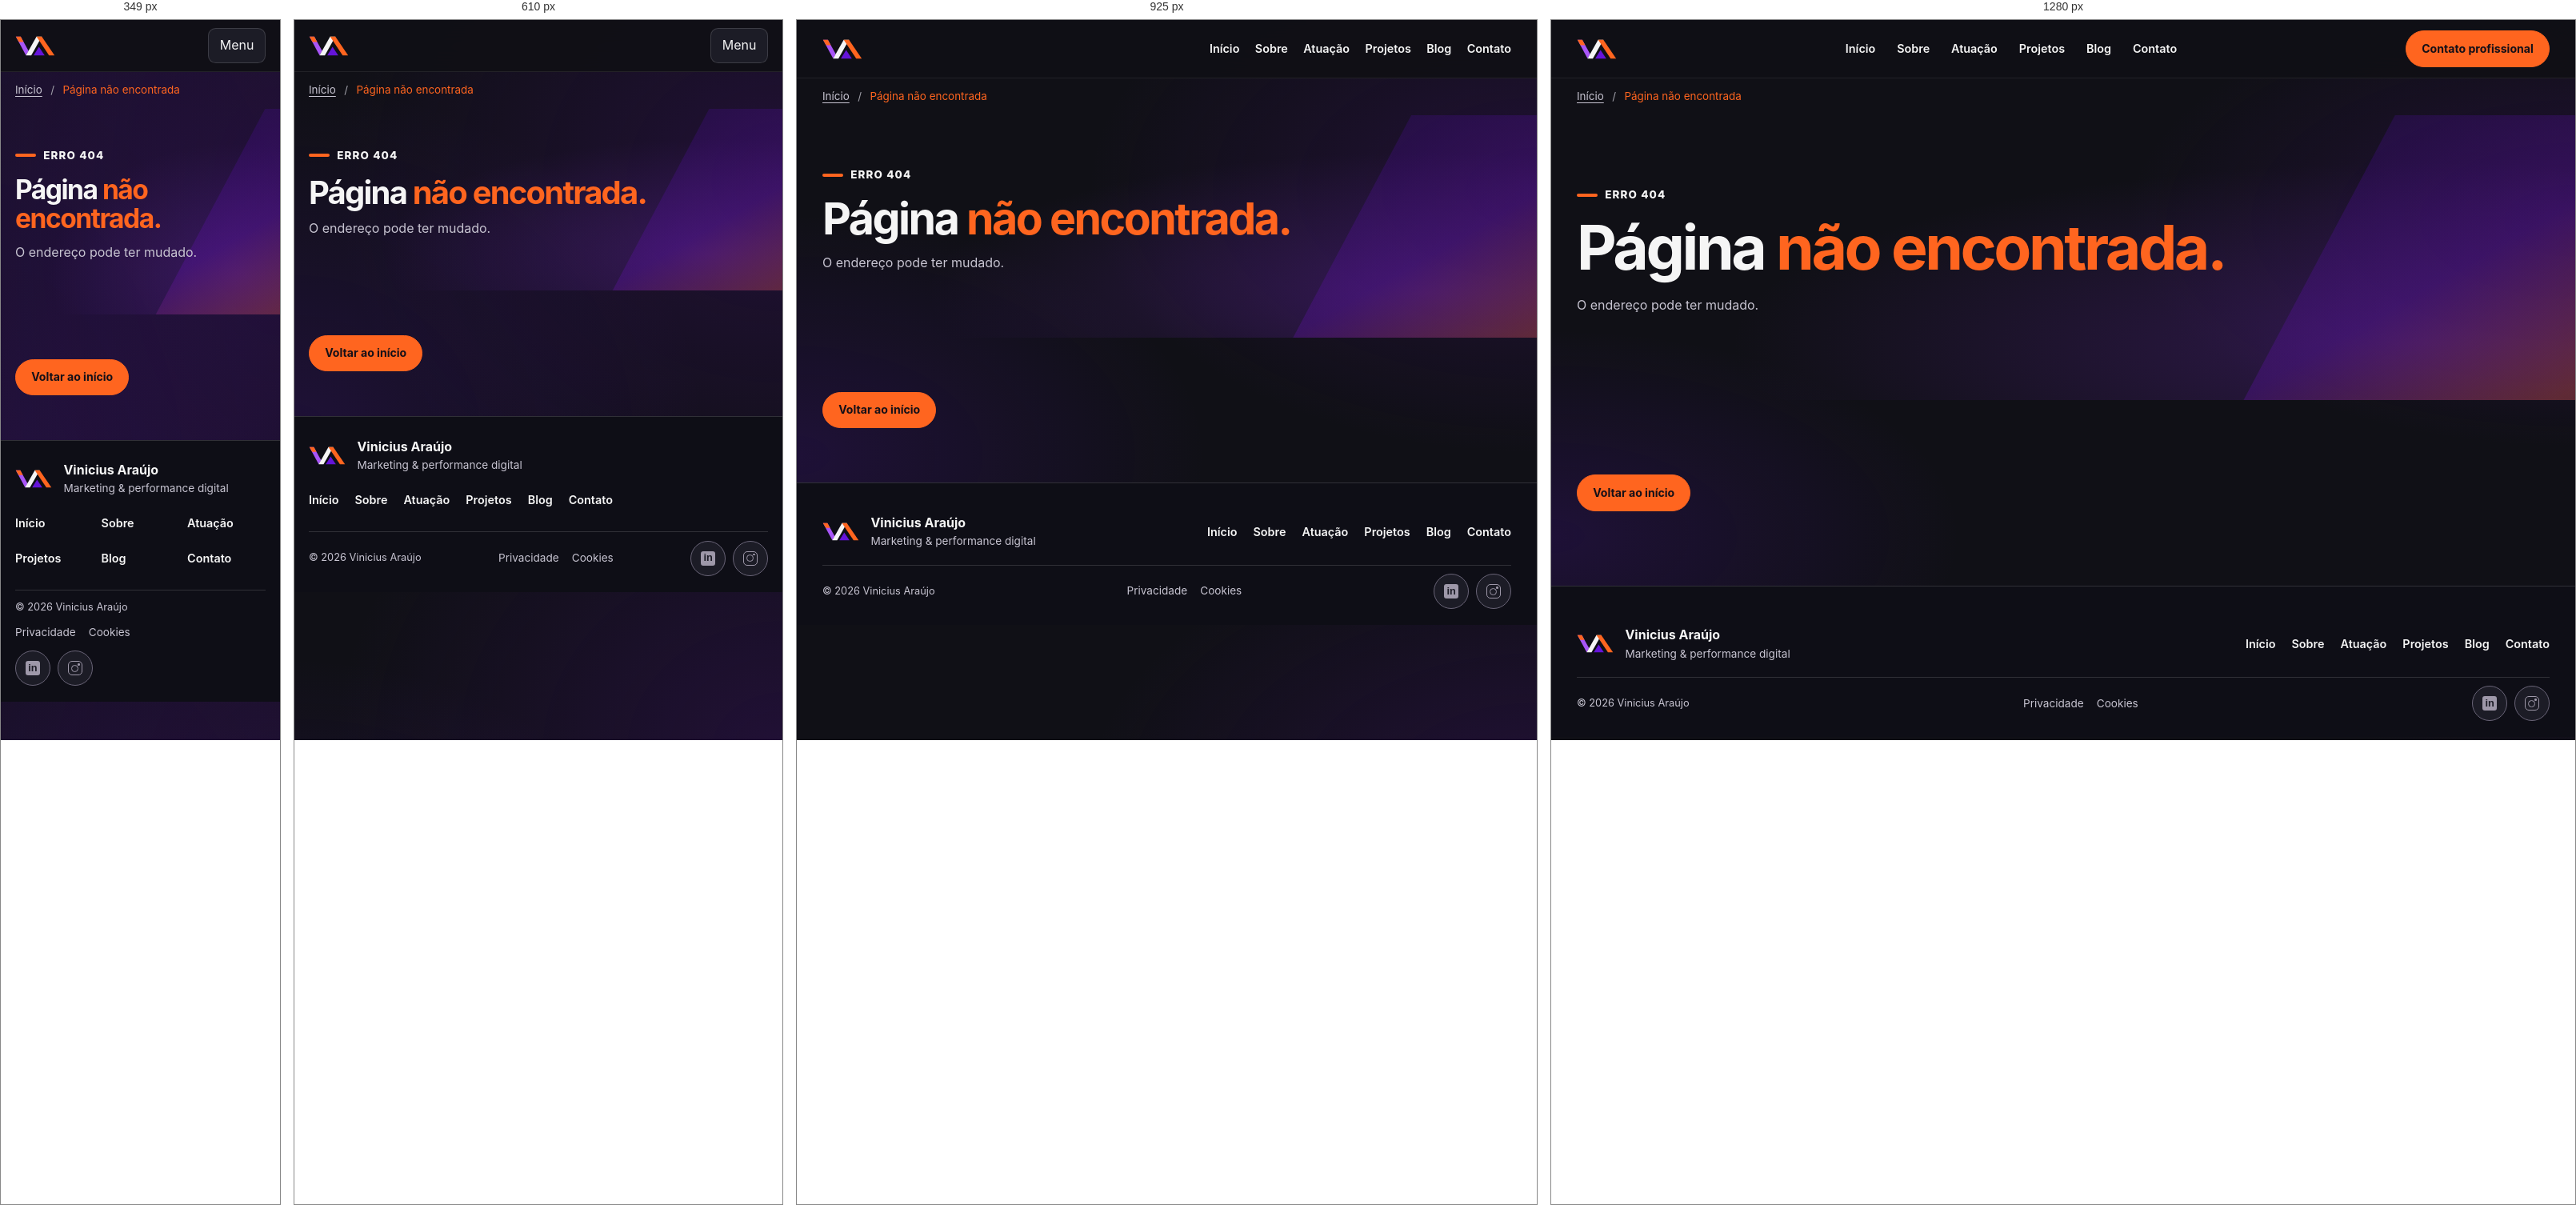
Rendered at 349 px, 610 px, 925 px and 1280 px, left to right.

<!-- file: 404.html -->
<!doctype html>
<html lang="pt-BR"><head><meta charset="utf-8"><meta name="viewport" content="width=device-width,initial-scale=1"><meta name="theme-color" content="#101016"><title>Página não encontrada | Vinicius Araújo</title><meta name="description" content="Volte ao início do portfólio."><meta name="robots" content="noindex,nofollow">
<meta property="og:title" content="Página não encontrada | Vinicius Araújo"><meta property="og:description" content="Volte ao início do portfólio."><meta property="og:type" content="website"><meta property="og:locale" content="pt_BR">
<link rel="icon" href="/assets/img/favicon.svg" type="image/svg+xml"><link rel="stylesheet" href="/assets/css/site.css"><script defer src="/assets/js/config.js"></script><script defer src="/assets/js/site.js"></script></head>
<body><a class="skip" href="#main">Pular para o conteúdo</a><header class="top"><div class="wrap navrow"><a href="/" class="brand" aria-label="Vinicius Araújo, início"><img src="/assets/img/logo-va.svg" alt="" fetchpriority="high" decoding="async"></a><button class="menu" type="button" aria-expanded="false" aria-controls="site-nav">Menu</button><nav id="site-nav" aria-label="Navegação principal"><a href="/" >Início</a><a href="/sobre/" >Sobre</a><a href="/servicos/" >Atuação</a><a href="/portfolio/" >Projetos</a><a href="/conteudos/" >Blog</a><a href="/contato/" >Contato</a></nav><a class="button nav-cta" href="/contato/">Contato profissional</a></div></header>
<main id="main"><nav class="wrap crumbs" aria-label="Caminho da página"><a href="/">Início</a><span aria-current="page">Página não encontrada</span></nav><section class="page-hero"><div class="wrap"><p class="label">Erro 404</p><h1>Página <em>não encontrada.</em></h1><p>O endereço pode ter mudado.</p></div></section><section  class="section "><div class="wrap"><a class="button " href="/">Voltar ao início</a></div></section></main>
<footer class="footer">
  <div class="wrap">
    <div class="footer-main">
      <div class="footer-brand"><a href="/" class="brand" aria-label="Vinicius Araújo, início"><img src="/assets/img/logo-va.svg" alt="" fetchpriority="high" decoding="async"></a><div><strong>Vinicius Araújo</strong><p>Marketing &amp; performance digital</p></div></div>
      <nav aria-label="Navegação do rodapé"><a href="/" >Início</a><a href="/sobre/" >Sobre</a><a href="/servicos/" >Atuação</a><a href="/portfolio/" >Projetos</a><a href="/conteudos/" >Blog</a><a href="/contato/" >Contato</a></nav>
    </div>
    <div class="footer-bottom">
      <small>© 2026 Vinicius Araújo</small>
      <nav aria-label="Informações legais"><a href="/privacidade/">Privacidade</a><a href="/cookies/">Cookies</a></nav>
      <div class="footer-social" role="group" aria-label="Redes sociais">
        <span class="social-button" data-footer-social="linkedin" role="img" aria-label="LinkedIn" aria-disabled="true"><span class="social-linkedin" aria-hidden="true"></span></span>
        <span class="social-button" data-footer-social="instagram" role="img" aria-label="Instagram, link indisponível" aria-disabled="true"><span class="social-instagram" aria-hidden="true"></span></span>
      </div>
    </div>
  </div>
</footer></body></html>

/* @media block from site.css */
@media(max-width:760px){.opening::after{inset:42% -12% 5% 0;opacity:.82}}

/* @media block from site.css */
@media(max-width:760px){.contact-panel.contact-direct{grid-template-columns:minmax(0,1fr)}}

/* @media block from site.css */
@media(max-width:850px){.footer-main{align-items:flex-start;flex-direction:column;gap:.6rem}}

/* @media block from site.css */
@media(max-width:460px){
  .footer-main nav{display:grid;grid-template-columns:repeat(3,minmax(0,1fr));width:100%;gap:0 .6rem}
  .footer-bottom{align-items:flex-start;flex-direction:column;gap:0}
  body:has(.floating) .footer>.wrap{padding-right:0}
  body:has(.floating) .footer-bottom{padding-right:4.25rem}
}

/* @media block from site.css */
@media(max-width:1000px){.steps,.four{grid-template-columns:repeat(2,minmax(0,1fr))}.nav-cta{display:none}.carousel-track{grid-auto-columns:calc((100% - 1rem)/2)}}

/* @media block from site.css */
@media(max-width:760px){
.wrap{width:calc(100% - 36px)}
.navrow{min-height:64px;flex-wrap:wrap}
.menu{display:block;min-height:44px;border:1px solid var(--line);border-radius:.6rem;background:var(--panel);color:var(--ink);padding:.35rem .85rem}
#site-nav{display:none;flex-basis:100%;padding:0 0 1rem}
#site-nav.open{display:grid;grid-template-columns:repeat(2,1fr);gap:.25rem .8rem}
#site-nav a{padding:.5rem}
.hero-grid,.split,.section-head,.contact-panel{grid-template-columns:1fr;gap:1.25rem}
.hero .hero-grid{grid-template-columns:minmax(0,1fr);gap:.8rem}
.hero-copy{padding:2.5rem 0 0}
.hero h1{font-size:clamp(2.35rem,8.7vw,3.75rem)}
.hero-art{width:min(100%,550px);padding-top:.3rem;margin-inline:auto}
.proof,.four{grid-template-columns:repeat(2,minmax(0,1fr))}
.proof>div{justify-content:flex-start}
.proof>div:nth-child(3){border-left:0}
.proof{row-gap:1rem}
.traits,.three{grid-template-columns:1fr}
.section-head>p{margin-top:0}
}

/* @media block from site.css */
@media(max-width:460px){.two,.form-grid{grid-template-columns:1fr}.proof>div{gap:.5rem;padding-inline:.4rem}.carousel-track{grid-auto-columns:78%}.proof svg{width:1.5rem;height:1.5rem}.proof>div{font-size:.78rem}.card{padding:.9rem}.media{padding:0}}

/* @media block from site.css */
@media(max-width:350px){.hero h1,.page-hero h1{font-size:2.1rem}.steps h3{flex-wrap:wrap}.proof svg{width:1.2rem;height:1.2rem}}

/* @media block from site.css */
@media(max-width:440px){.portfolio-spotlight{flex-direction:column}}